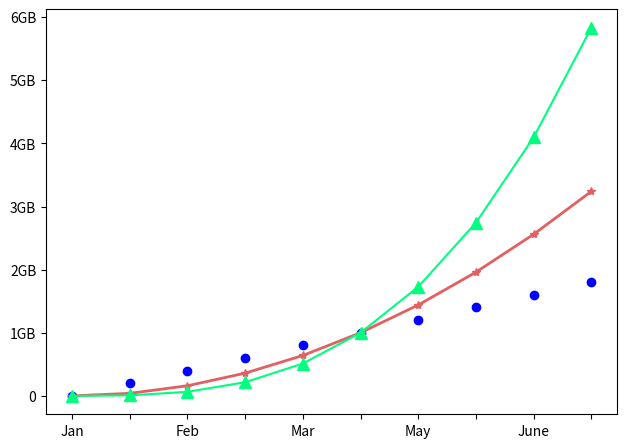

Here is the Python script that generated this plot:
from matplotlib import pyplot as plt
import numpy as np
from matplotlib import font_manager, rc
import matplotlib

# 단순 차트
plt.plot([1, 2, 3], [110, 130, 120]) # plt.plot(x, y)
# plt.show()
plt.clf()  # plt 초기화 (초기화를 해 주지 않은 경우 위의 plot이 아래에 영향을 주게 된다.

# title and lable
plt.plot(["Seoul", "Paris", "Seattle"], [30, 25, 55])
plt.xlabel('City')
plt.ylabel('Response')
plt.title('Experiment Result')
# plt.show()
plt.clf()

# legend
plt.plot([1, 2, 3], [1, 4, 9])  # Mouse
plt.plot([2, 3, 4], [5, 6, 7])  # Cat
plt.xlabel('Sequence')
plt.ylabel('Time(secs)')
plt.title('Experiment Result')
plt.legend(['Mouse', 'Cat'])
# plt.show()
plt.clf()

# rc 활용 (https://matplotlib.org/3.1.1/api/_as_gen/matplotlib.pyplot.rc.html)
# 폰트설정
# path = "c:/Windows/Fonts/malgun.ttf"
# font_name = font_manager.FontProperties(fname=path).get_name()
# rc('font', family=font_name)
# # or  matplotlib.rc('font',family=font_name)

# plt.rc('legend', fontsize=16)


# bar Chart
y = [5, 3, 7, 10, 9, 5, 3.5, 8]
x = range(len(y))
plt.grid(True)
plt.bar(x, y, width=0.7, color="blue")
plt.show()
plt.clf()


# subplot

plt.subplot(2, 1, 1)                # nrows=2, ncols=1, index=1
plt.title('2, 1, 1')
plt.subplot(2, 1, 2)                # nrows=2, ncols=1, index=2
plt.title('22, 1, 2')

plt.subplot(1, 2, 1)                # nrows=2, ncols=1, index=2
plt.title('1, 2, 1')
plt.subplot(1, 2, 2)                # nrows=2, ncols=1, index=2
plt.title('1, 2, 2')

plt.subplot(2, 2, 1)
plt.title('2, 2, 1')
plt.subplot(2, 2, 2)
plt.title('2, 2, 2')
plt.subplot(2, 2, 3)
plt.title('2, 2, 3')
plt.subplot(2, 2, 4)
plt.title('2, 2, 4')

plt.tight_layout()
# plt.show()
plt.clf()

# subplot
x1 = np.linspace(0.0, 5.0)
x2 = np.linspace(0.0, 2.0)

y1 = np.cos(2 * np.pi * x1) * np.exp(-x1)
y2 = np.cos(2 * np.pi * x2)

plt.subplot(2, 1, 1)                # nrows=2, ncols=1, index=1
# plt.plot(x1, y1, 'o-')
plt.title('1st Graph')
# plt.ylabel('Damped oscillation')

plt.subplot(2, 1, 2)                # nrows=2, ncols=1, index=2
# plt.plot(x2, y2, '.-')
# plt.title('2nd Graph')
# plt.xlabel('time (s)')
# plt.ylabel('Undamped')

plt.tight_layout()
# plt.show()
plt.clf()


x = np.arange(0, 2, 0.2)

plt.plot(x, x, 'bo')
plt.plot(x, x**2, color='#e35f62', marker='*', linewidth=2)
plt.plot(x, x**3, color='forestgreen', marker='^', markersize=9)
plt.xticks([0, 1, 2])
plt.yticks(np.arange(1, 6))
# plt.show()
plt.clf()


x = np.arange(0, 2, 0.2)
plt.plot(x, x, 'bo')
plt.plot(x, x**2, color='#e35f62', marker='*', linewidth=2)
plt.plot(x, x**3, color='springgreen', marker='^', markersize=9)
plt.xticks(np.arange(0, 2, 0.2), labels=['Jan', '', 'Feb', '', 'Mar', '', 'May', '', 'June', ''])
plt.yticks(np.arange(0, 7), ('0', '1GB', '2GB', '3GB', '4GB', '5GB', '6GB'))
# plt.show()
plt.clf()

x = np.arange(0, 2, 0.2)

plt.plot(x, x, 'bo')
plt.plot(x, x**2, color='#e35f62', marker='*', linewidth=2)
plt.plot(x, x**3, color='springgreen', marker='^', markersize=9)
plt.xticks(np.arange(0, 2, 0.2), labels=['Jan', '', 'Feb', '', 'Mar', '', 'May', '', 'June', ''])
plt.yticks(np.arange(0, 7), ('0', '1GB', '2GB', '3GB', '4GB', '5GB', '6GB'))
# plt.show()


